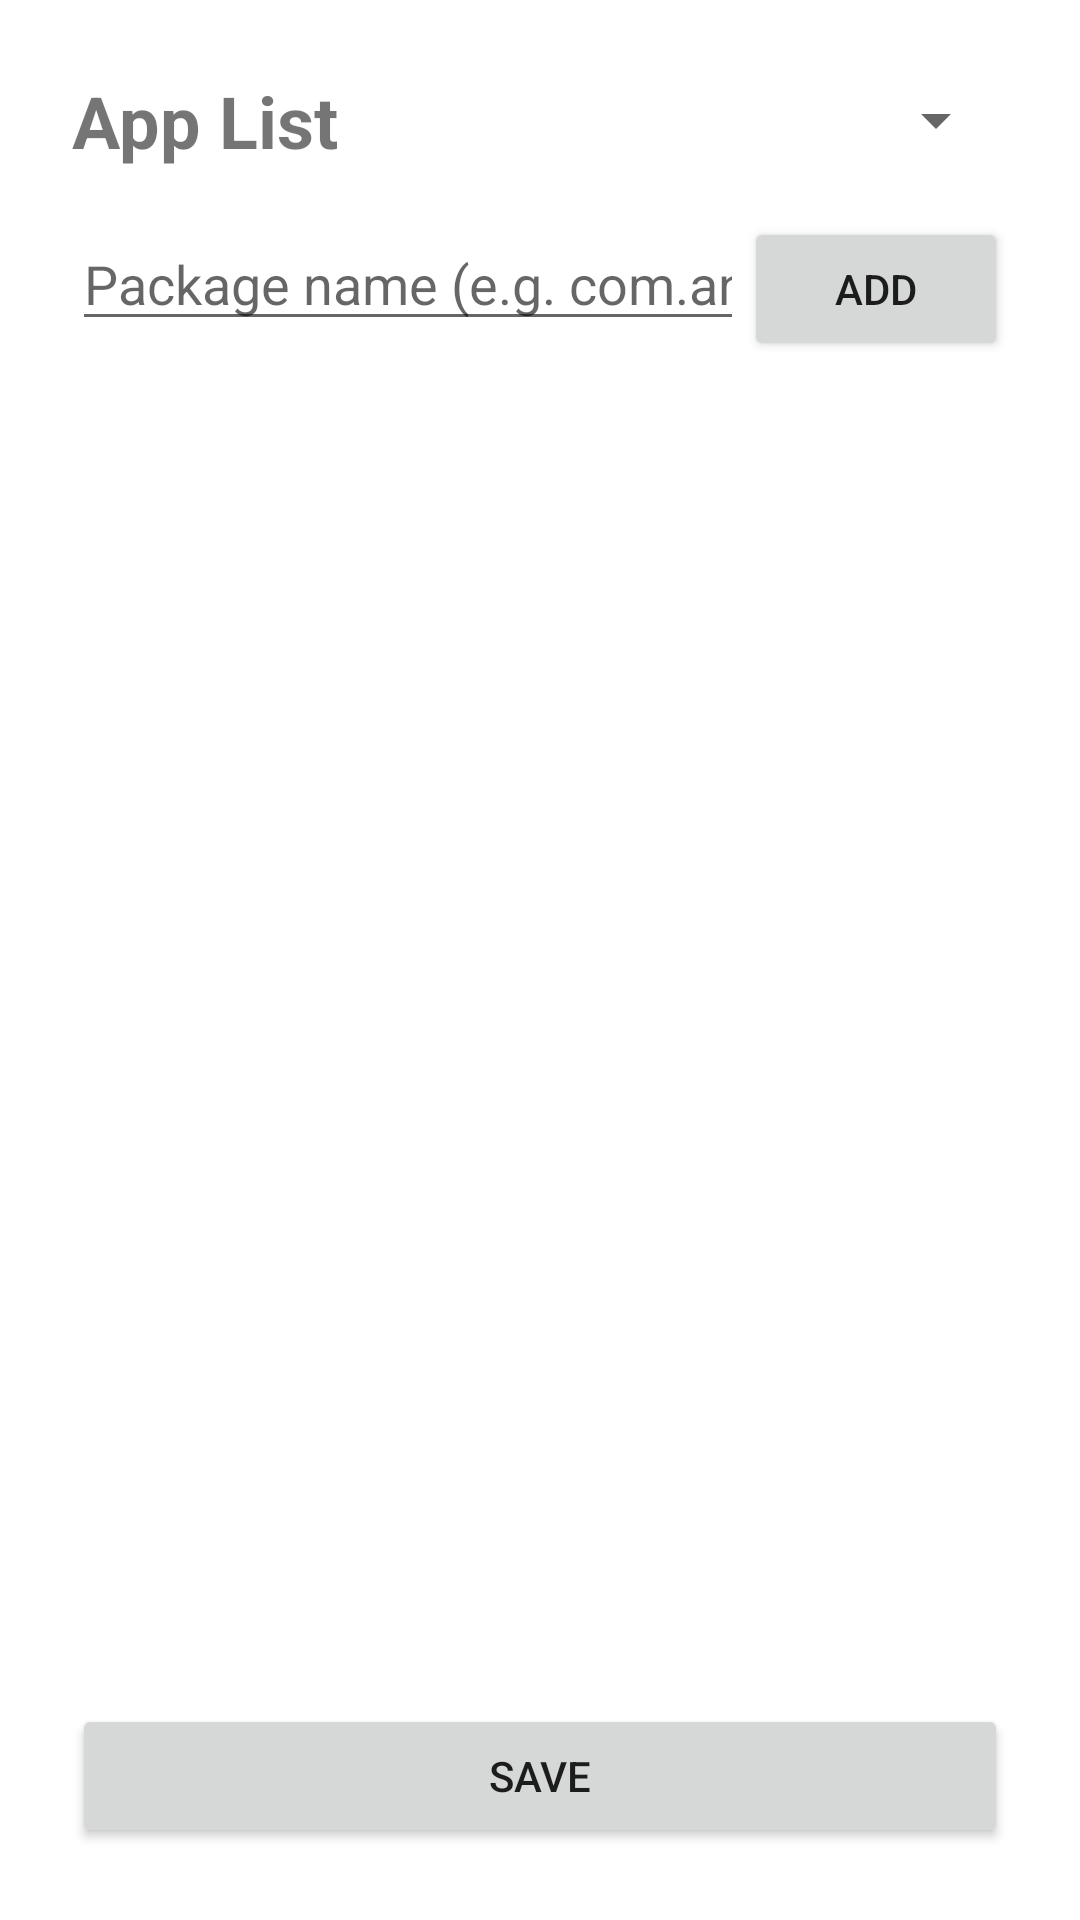

Reconstruct the res/layout file that produces this screen, plus the resources it refers to.
<!-- AndroidManifest.xml: application theme Theme.WakAnd -->
<!-- res/layout/activity_app_list.xml -->
<?xml version="1.0" encoding="utf-8"?>
<LinearLayout xmlns:android="http://schemas.android.com/apk/res/android"
    android:layout_width="match_parent"
    android:layout_height="match_parent"
    android:orientation="vertical"
    android:padding="24dp"
    android:fitsSystemWindows="true">

    <LinearLayout
        android:layout_width="match_parent"
        android:layout_height="wrap_content"
        android:orientation="horizontal"
        android:gravity="center_vertical"
        android:layout_marginBottom="16dp">

        <TextView
            android:layout_width="0dp"
            android:layout_height="wrap_content"
            android:layout_weight="1"
            android:text="@string/app_list_title"
            android:textSize="24sp"
            android:textStyle="bold" />

        <Spinner
            android:id="@+id/spinnerSort"
            android:layout_width="wrap_content"
            android:layout_height="wrap_content" />
    </LinearLayout>

    <LinearLayout
        android:layout_width="match_parent"
        android:layout_height="wrap_content"
        android:orientation="horizontal"
        android:layout_marginBottom="8dp">

        <EditText
            android:id="@+id/editPackageName"
            android:layout_width="0dp"
            android:layout_height="wrap_content"
            android:layout_weight="1"
            android:hint="@string/hint_package_name"
            android:inputType="text" />

        <Button
            android:id="@+id/btnAddPackage"
            android:layout_width="wrap_content"
            android:layout_height="wrap_content"
            android:text="@string/btn_add" />
    </LinearLayout>

    <androidx.recyclerview.widget.RecyclerView
        android:id="@+id/recyclerApps"
        android:layout_width="match_parent"
        android:layout_height="0dp"
        android:layout_weight="1" />

    <Button
        android:id="@+id/btnSaveAppList"
        android:layout_width="match_parent"
        android:layout_height="wrap_content"
        android:text="@string/btn_save"
        android:layout_marginTop="8dp" />

</LinearLayout>
<!-- resources referenced by this layout -->
<resources>
  <string name="app_list_title">App List</string>
  <string name="btn_add">Add</string>
  <string name="btn_save">Save</string>
  <string name="hint_package_name">Package name (e.g. com.android.chrome)</string>
  <style name="Theme.WakAnd" parent="Theme.MaterialComponents.DayNight.NoActionBar">
          
          <item name="colorPrimary">@color/purple_500</item>
          <item name="colorPrimaryVariant">@color/purple_700</item>
          <item name="colorOnPrimary">@color/white</item>
          
          <item name="colorSecondary">@color/teal_200</item>
          <item name="colorSecondaryVariant">@color/teal_700</item>
          <item name="colorOnSecondary">@color/black</item>
          
          <item name="android:statusBarColor">?attr/colorPrimaryVariant</item>
          
      </style>
  <!-- not gathered from this repository: default colours our renderer supplied (Android Studio template values) -->
  <color name="purple_500">#FF6200EE</color>
  <color name="purple_700">#FF3700B3</color>
  <color name="teal_200">#FF03DAC5</color>
  <color name="teal_700">#FF018786</color>
  <color name="black">#FF000000</color>
  <color name="white">#FFFFFFFF</color>
</resources>
